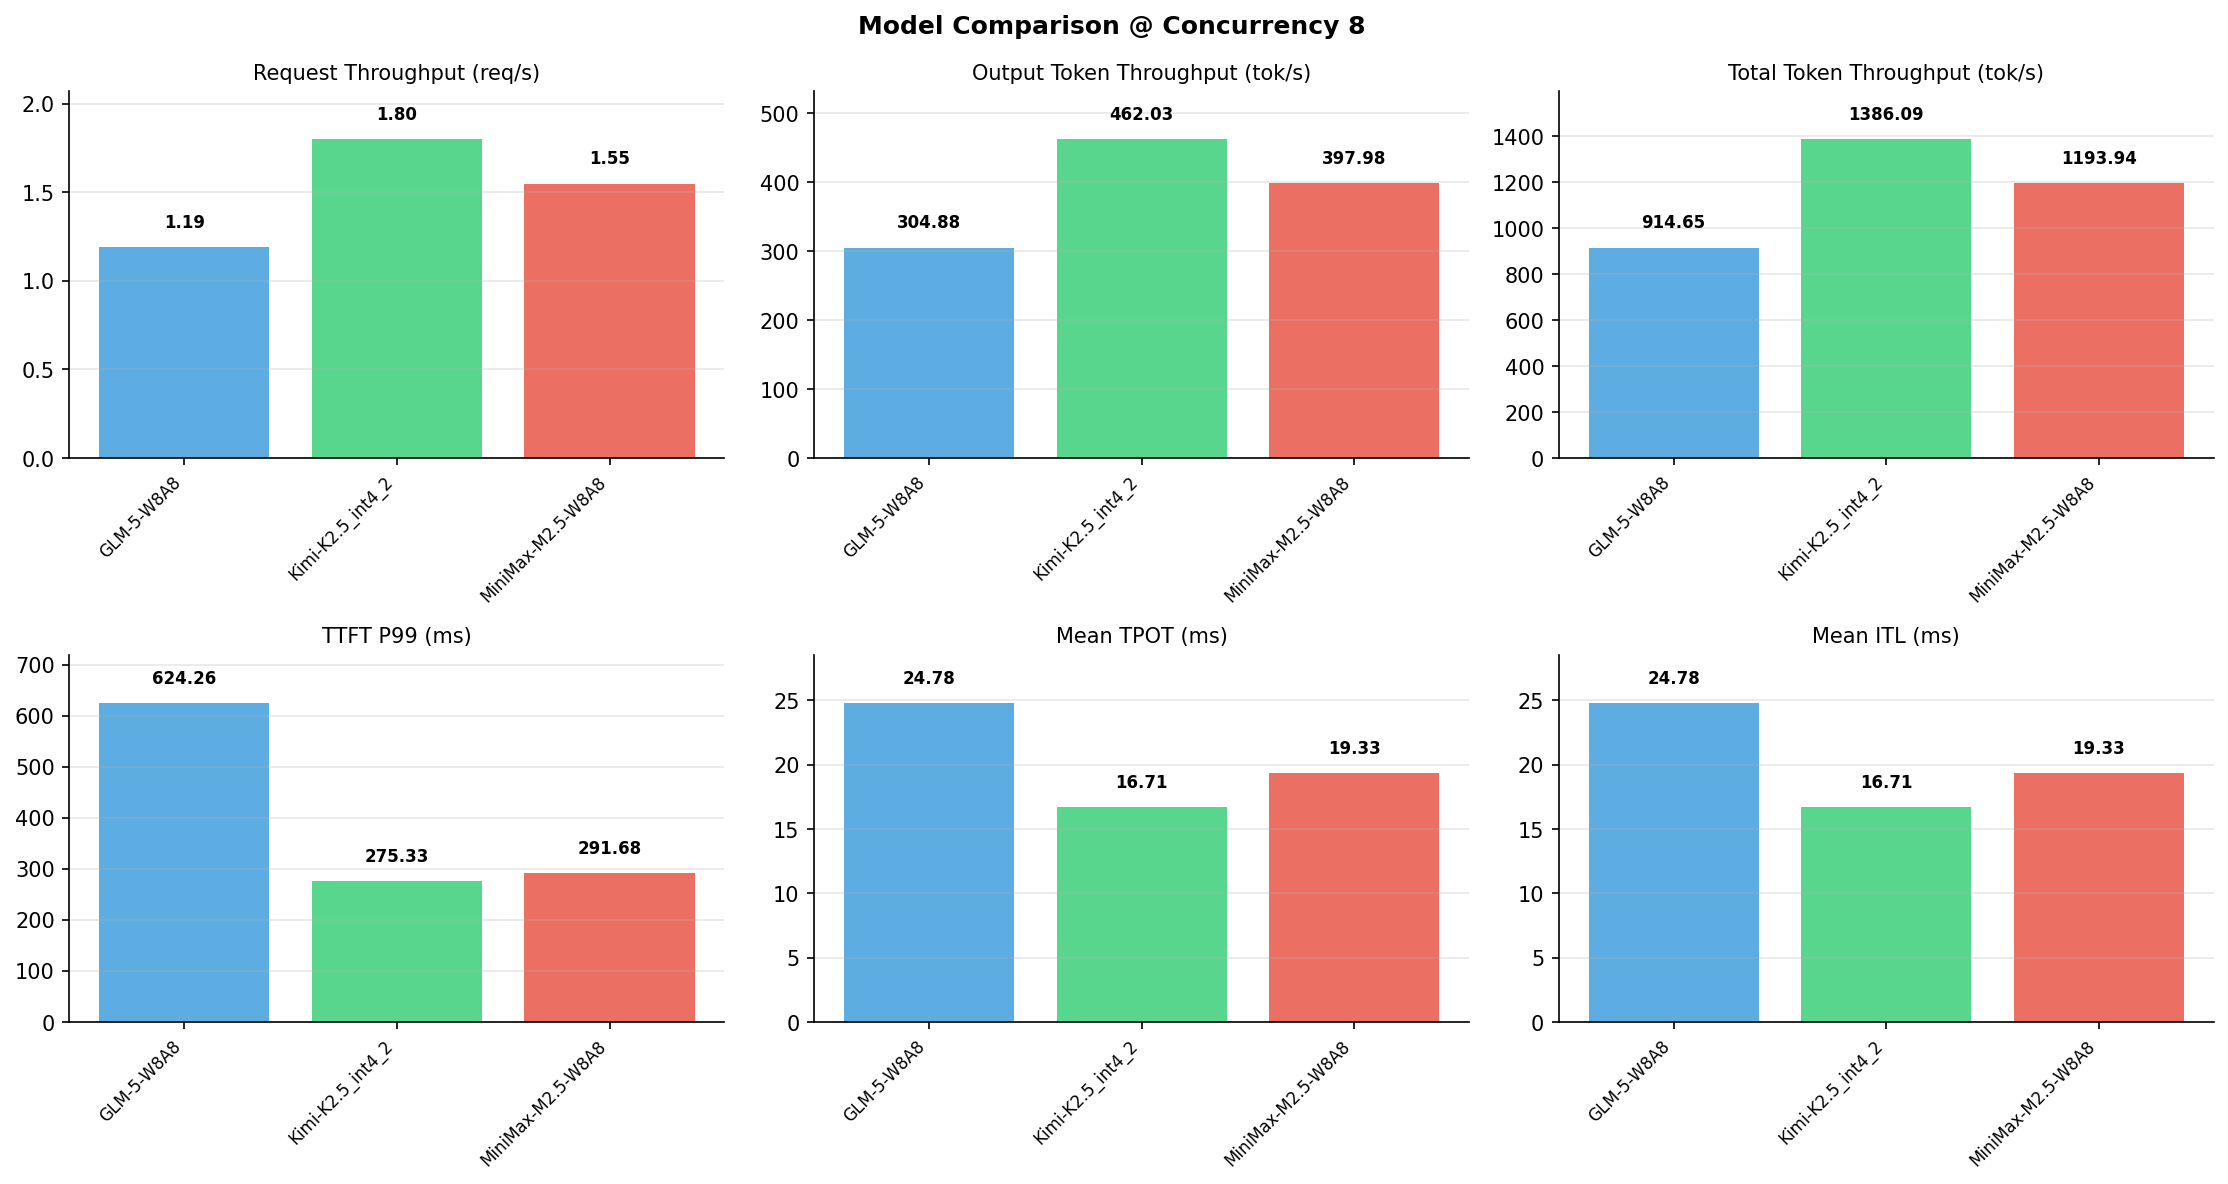

The table this chart was drawn from, first rows:
Metric, GLM-5-W8A8, Kimi-K2.5_int4_2, MiniMax-M2.5-W8A8
[Serving Benchmark Result], , , , 
Successful requests, 1000, 1000, 1000
Benchmark duration (s), 839.7, 554.1, 643.2
Total input tokens, 512000, 512000, 512000
Total generated tokens, 256000, 256000, 256000
Request throughput (req/s), 1.19, 1.80, 1.55
Input token throughput (tok/s), 609.8, 924.1, 796
Output token throughput (tok/s), 304.9, 462, 398
Peak output token throughput (tok/s), 530, 644, 424
Peak concurrent requests, 12, 13, 16
Total token throughput (tok/s), 914.6, 1386, 1194
[Time to First Token], , , , 
Mean TTFT (ms), 387.8, 163.3, 215
Median TTFT (ms), 360.7, 152.8, 186.1
P99 TTFT (ms), 624.3, 275.3, 291.7
[Time per Output Token], , , , 
Mean TPOT (ms), 24.78, 16.71, 19.33
Median TPOT (ms), 23.43, 16.21, 19.33
P99 TPOT (ms), 37.94, 22.71, 19.51
[Inter-Token Latency], , , , 
Mean ITL (ms), 24.78, 16.71, 19.33
Median ITL (ms), 15.41, 10.85, 19.32
P95 ITL (ms), 90.23, 51.12, 19.52
P99 ITL (ms), 164.3, 80.26, 26.40
[End-to-End Latency], , , , 
Mean E2E Latency (ms), 6705, 4424, 5144
Median E2E Latency (ms), 6350, 4301, 5119
P90 E2E Latency (ms), 8383, 5314, 5228
P99 E2E Latency (ms), 10036, 6032, 5252
